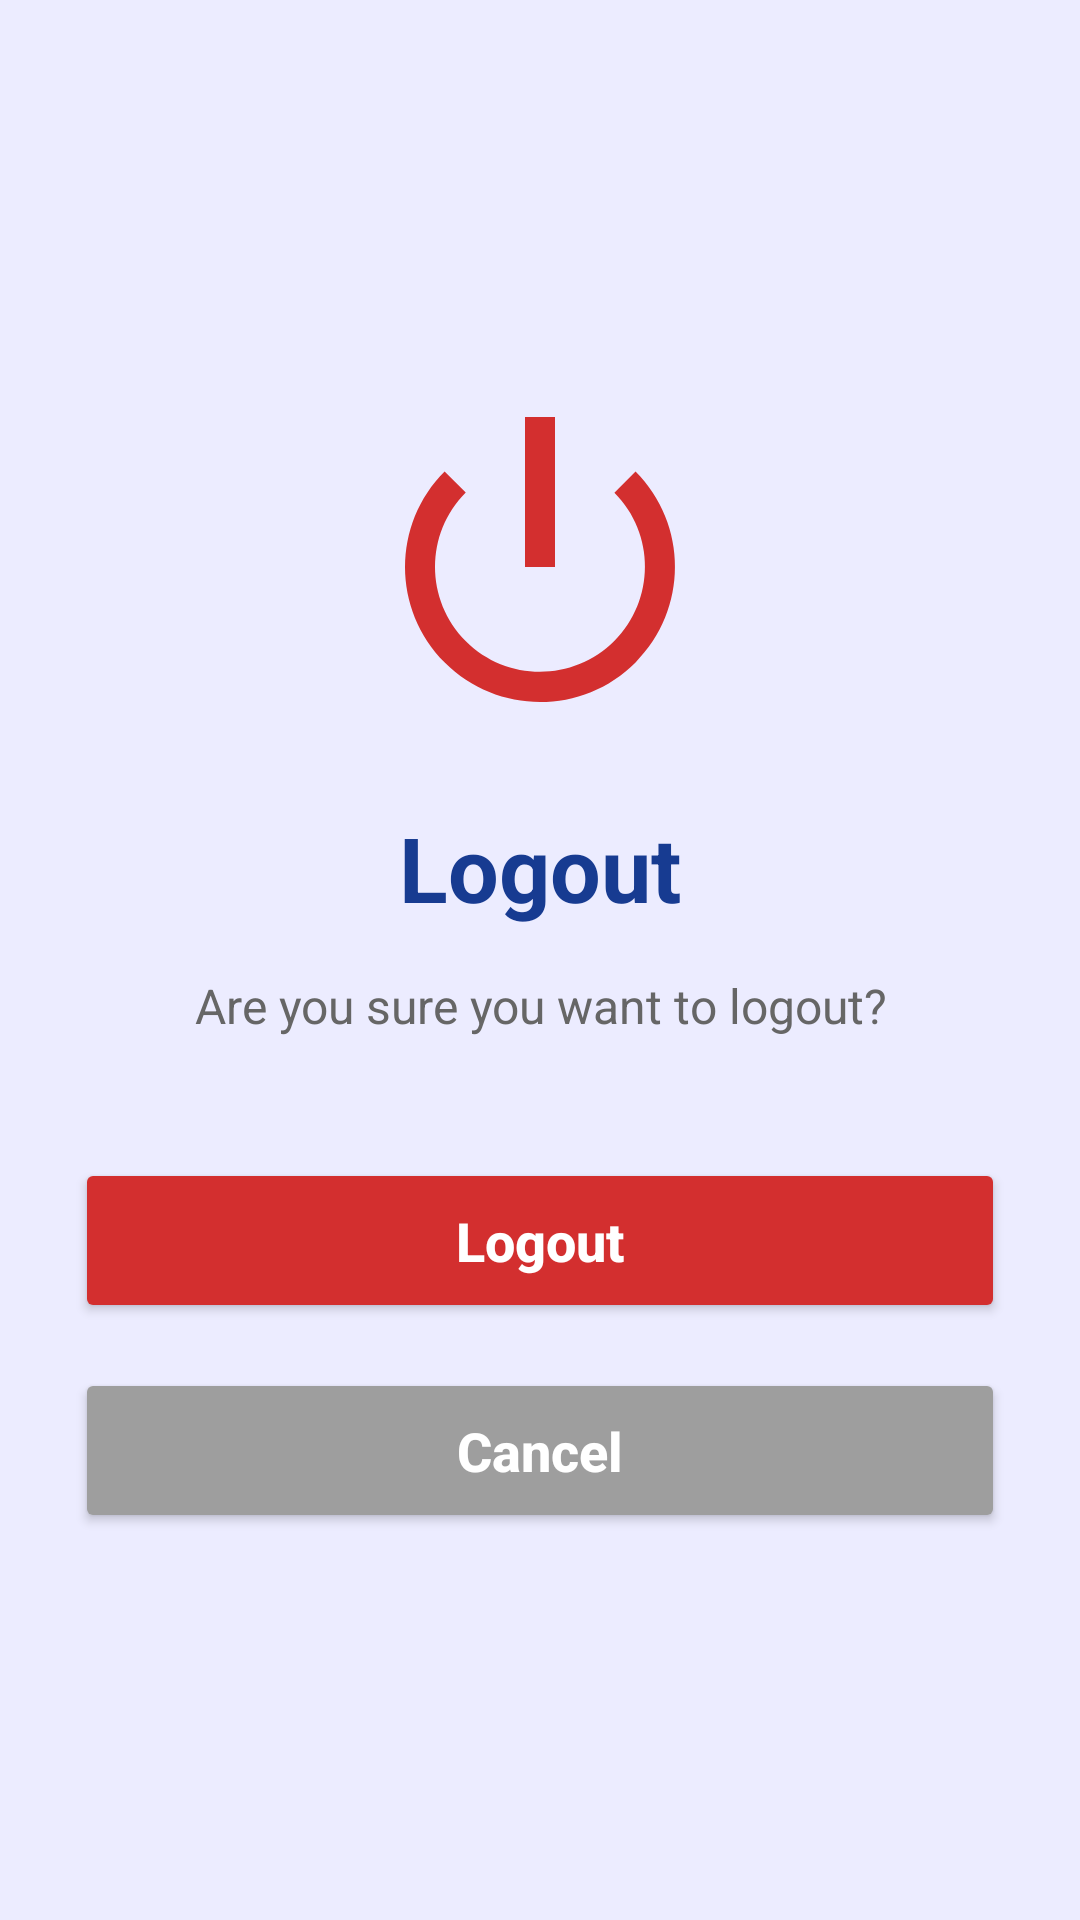

Write the Android layout XML for this screen, with the resource values it uses.
<!-- AndroidManifest.xml: application theme Theme.FactX -->
<!-- res/layout/activity_logout.xml -->
<?xml version="1.0" encoding="utf-8"?>
<LinearLayout
    xmlns:android="http://schemas.android.com/apk/res/android"
    xmlns:app="http://schemas.android.com/apk/res-auto"
    android:layout_width="match_parent"
    android:layout_height="match_parent"
    android:background="#ECECFF"
    android:gravity="center"
    android:orientation="vertical"
    android:padding="25dp">

    

    <ImageView
        android:id="@+id/imgLogout"
        android:layout_width="120dp"
        android:layout_height="120dp"
        android:src="@android:drawable/ic_lock_power_off"
        app:tint="#D32F2F"
        android:contentDescription="Logout Icon" />

    

    <TextView
        android:id="@+id/txtTitle"
        android:layout_width="wrap_content"
        android:layout_height="wrap_content"
        android:layout_marginTop="20dp"
        android:text="Logout"
        android:textColor="#173B91"
        android:textSize="30sp"
        android:textStyle="bold" />

    

    <TextView
        android:id="@+id/txtMessage"
        android:layout_width="wrap_content"
        android:layout_height="wrap_content"
        android:layout_marginTop="15dp"
        android:gravity="center"
        android:text="Are you sure you want to logout?"
        android:textColor="#666666"
        android:textSize="16sp" />

    

    <Button
        android:id="@+id/btnLogout"
        android:layout_width="match_parent"
        android:layout_height="55dp"
        android:layout_marginTop="40dp"
        android:backgroundTint="#D32F2F"
        android:text="Logout"
        android:textAllCaps="false"
        android:textColor="#FFFFFF"
        android:textSize="18sp"
        android:textStyle="bold" />

    

    <Button
        android:id="@+id/btnCancel"
        android:layout_width="match_parent"
        android:layout_height="55dp"
        android:layout_marginTop="15dp"
        android:backgroundTint="#9E9E9E"
        android:text="Cancel"
        android:textAllCaps="false"
        android:textColor="#FFFFFF"
        android:textSize="18sp"
        android:textStyle="bold" />

</LinearLayout>
<!-- resources referenced by this layout -->
<resources>
  <style name="Theme.FactX" parent="Base.Theme.FactX" />
  <style name="Base.Theme.FactX" parent="Theme.Material3.DayNight.NoActionBar">
          
          
      </style>
</resources>
